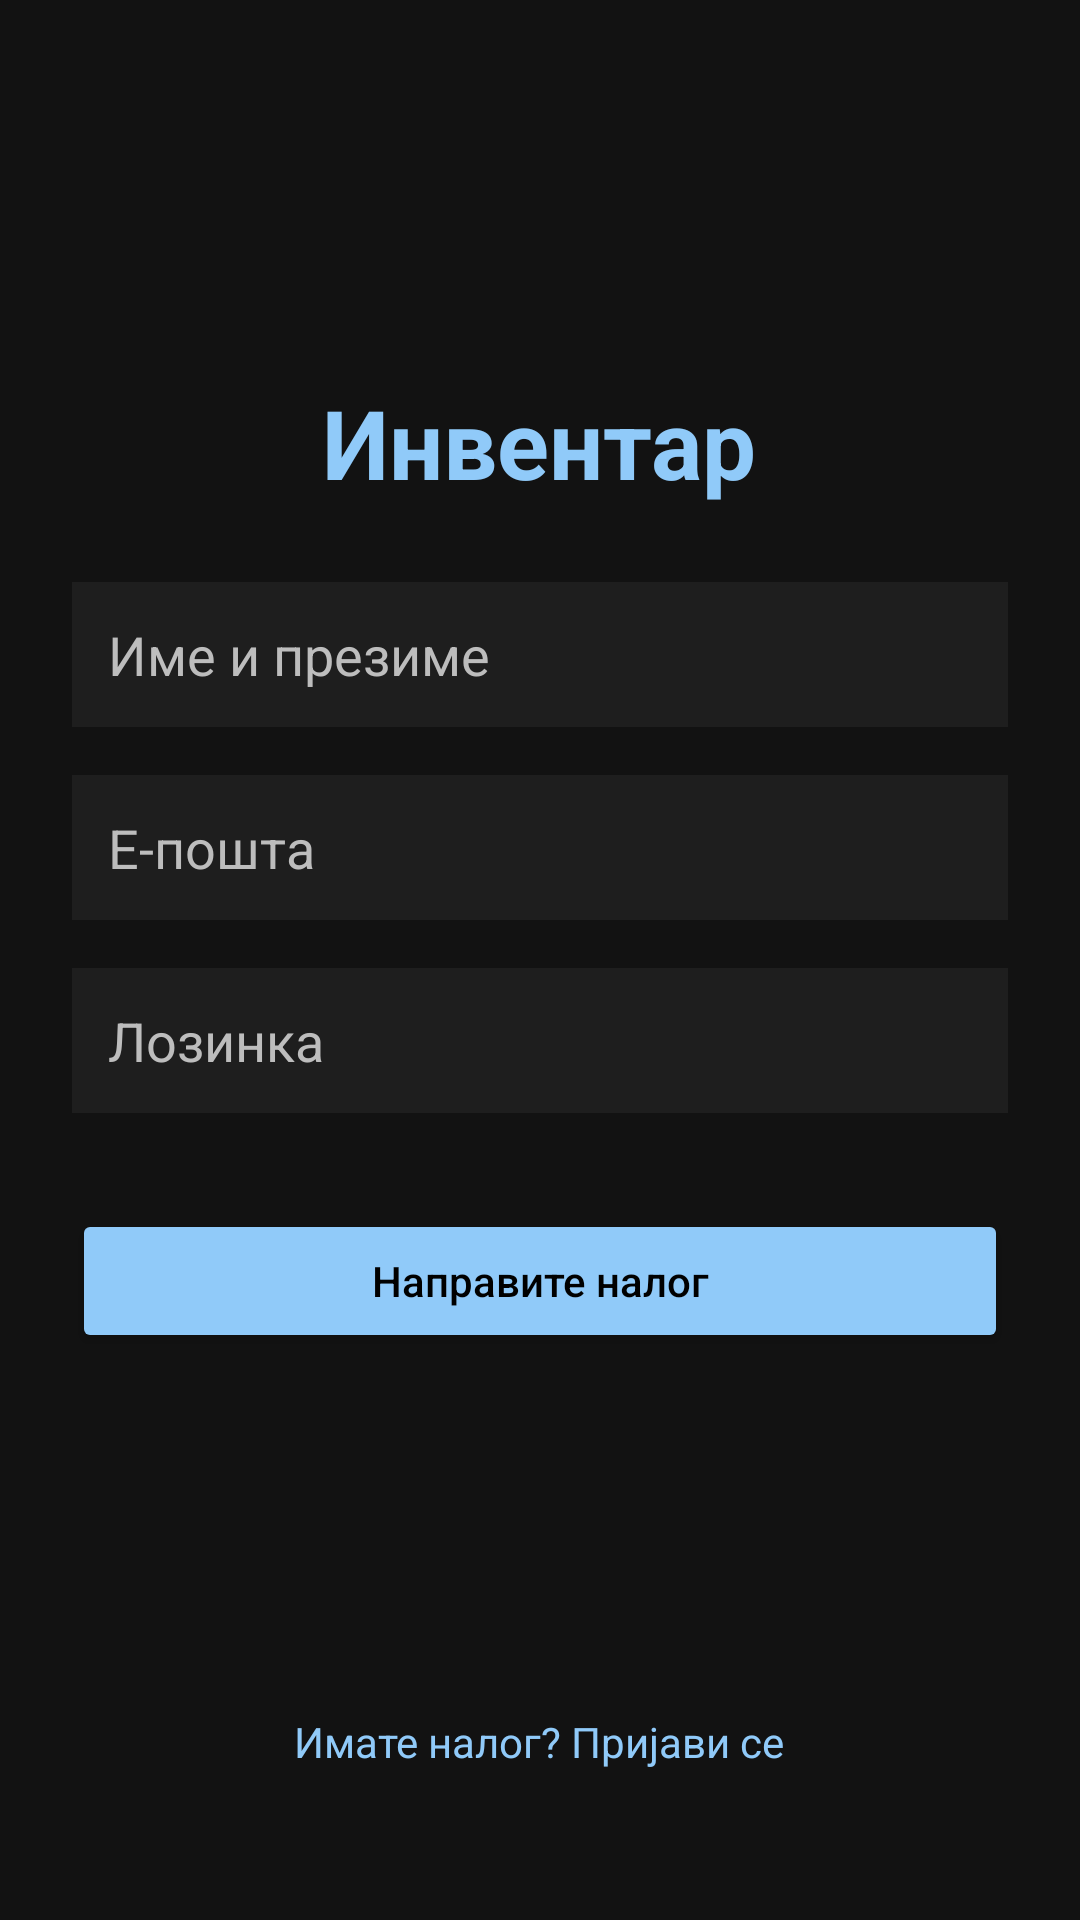

Reconstruct the res/layout file that produces this screen, plus the resources it refers to.
<!-- AndroidManifest.xml: application theme Theme.InventoryApp -->
<!-- res/layout/fragment_register.xml -->
<LinearLayout
    xmlns:android="http://schemas.android.com/apk/res/android"
    xmlns:app="http://schemas.android.com/apk/res-auto"
    android:orientation="vertical"
    android:padding="24dp"
    android:layout_width="match_parent"
    android:layout_height="match_parent"
    android:background="#121212">

    <LinearLayout
        android:layout_width="match_parent"
        android:layout_height="0dp"
        android:layout_weight="1"
        android:orientation="vertical"
        android:gravity="center">

        <TextView
            android:id="@+id/tvTitle"
            android:layout_width="wrap_content"
            android:layout_height="wrap_content"
            android:text="Инвентар"
            android:textSize="32sp"
            android:textStyle="bold"
            android:textColor="#90CAF9"
            android:layout_marginBottom="25dp"/>

        <EditText
            android:id="@+id/etName"
            android:hint="Име и презиме"
            android:inputType="textPersonName"
            android:layout_width="match_parent"
            android:layout_height="wrap_content"
            android:layout_marginBottom="16dp"
            android:background="#1E1E1E"
            android:textColor="#FFFFFF"
            android:textColorHint="#BDBDBD"
            android:padding="12dp" />

        <EditText
            android:id="@+id/etEmail"
            android:hint="Е-пошта"
            android:inputType="textEmailAddress"
            android:layout_width="match_parent"
            android:layout_height="wrap_content"
            android:layout_marginBottom="16dp"
            android:background="#1E1E1E"
            android:textColor="#FFFFFF"
            android:textColorHint="#BDBDBD"
            android:padding="12dp" />

        <EditText
            android:id="@+id/etPassword"
            android:hint="Лозинка"
            android:inputType="textPassword"
            android:layout_width="match_parent"
            android:layout_height="wrap_content"
            android:layout_marginBottom="24dp"
            android:background="#1E1E1E"
            android:textColor="#FFFFFF"
            android:textColorHint="#BDBDBD"
            android:padding="12dp" />

        <Button
            android:id="@+id/btnRegister"
            android:layout_width="match_parent"
            android:layout_height="wrap_content"
            android:text="Направите налог"
            android:textAllCaps="false"
            android:backgroundTint="#90CAF9"
            android:textColor="#000000"
            android:padding="12dp"
            android:layout_marginTop="8dp"
            android:layout_marginBottom="8dp"
            app:cornerRadius="9dp"/>
    </LinearLayout>

    <TextView
        android:id="@+id/go_to_login_fragment"
        android:layout_width="wrap_content"
        android:layout_height="wrap_content"
        android:gravity="center_horizontal"
        android:text="Имате налог? Пријави се"
        android:textSize="14sp"
        android:textColor="#90CAF9"
        android:paddingVertical="10dp"
        android:paddingHorizontal="30dp"
        android:layout_marginBottom="16dp"
        android:layout_gravity="center_horizontal"
        />
</LinearLayout>
<!-- resources referenced by this layout -->
<resources>
  <style name="Theme.InventoryApp" parent="Base.Theme.InventoryApp" />
  <style name="Base.Theme.InventoryApp" parent="Theme.Material3.DayNight.NoActionBar">
          
          
          
          
          
  
          <item name="colorPrimary">#FFF</item>
          <item name="colorPrimaryVariant">@color/blue_700</item>
          <item name="colorOnPrimary">@color/white</item>
          <item name="colorSecondary">@color/teal_200</item>
          <item name="android:colorBackground">@color/backgroundLight</item>
          <item name="android:textColorSecondary">@color/textSecondary</item>
          <item name="android:statusBarColor">#2323FD</item>
      </style>
  <color name="blue_700">#1976D2</color>
  <color name="white">#FFFFFFFF</color>
  <color name="teal_200">#80CBC4</color>
  <color name="backgroundLight">#FFFFFF</color>
  <color name="textSecondary">#757575</color>
</resources>
